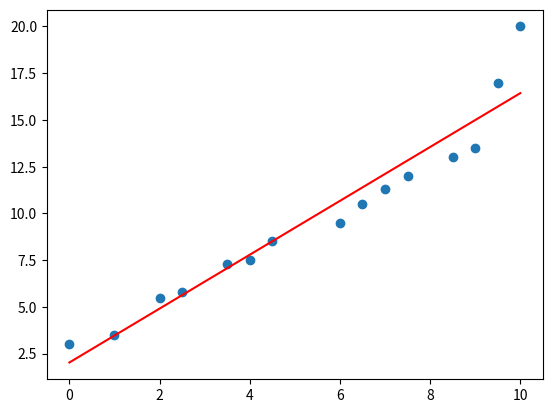

This chart was generated by the following Python code:
import numpy as np
import matplotlib.pyplot as plt

X = np.array([0.0, 1.0, 2.0, 2.5, 3.5, 4.0, 4.5, 6.0, 6.5, 7.0, 7.5, 8.5, 9.0, 9.5, 10.0])
y = np.array([3.0, 3.5, 5.5, 5.8, 7.3, 7.5, 8.5, 9.5, 10.5, 11.3, 12.0, 13.0, 13.5, 17.0, 20.0])

W = 0   # 기울기
b = 0   # 절편

lrate = 0.01    # 학습률
epochs = 1000   # 반복 횟수

n = float(len(X))   # 입력 데이터의 개수

# 경사 하강법
for i in range(epochs):
    y_pred = W * X + b  # 예측값
    dW = (2/n) * sum(X * (y_pred-y))
    db = (2/n) * sum(y_pred - y)
    W = W - lrate * dW  # 기울기 수정
    b = b - lrate * db  # 절편 수정
    
# 기울기와 절편 출력
print (W, b)

# 예측값 생성
y_pred = W * X +b

# 입력 데이터를 그래프 상에 찍기
plt.scatter(X, y)

# 예측값은 선그래프로 그림
plt.plot([min(X), max(X)], [min(y_pred), max(y_pred)], color='red')
plt.show()

